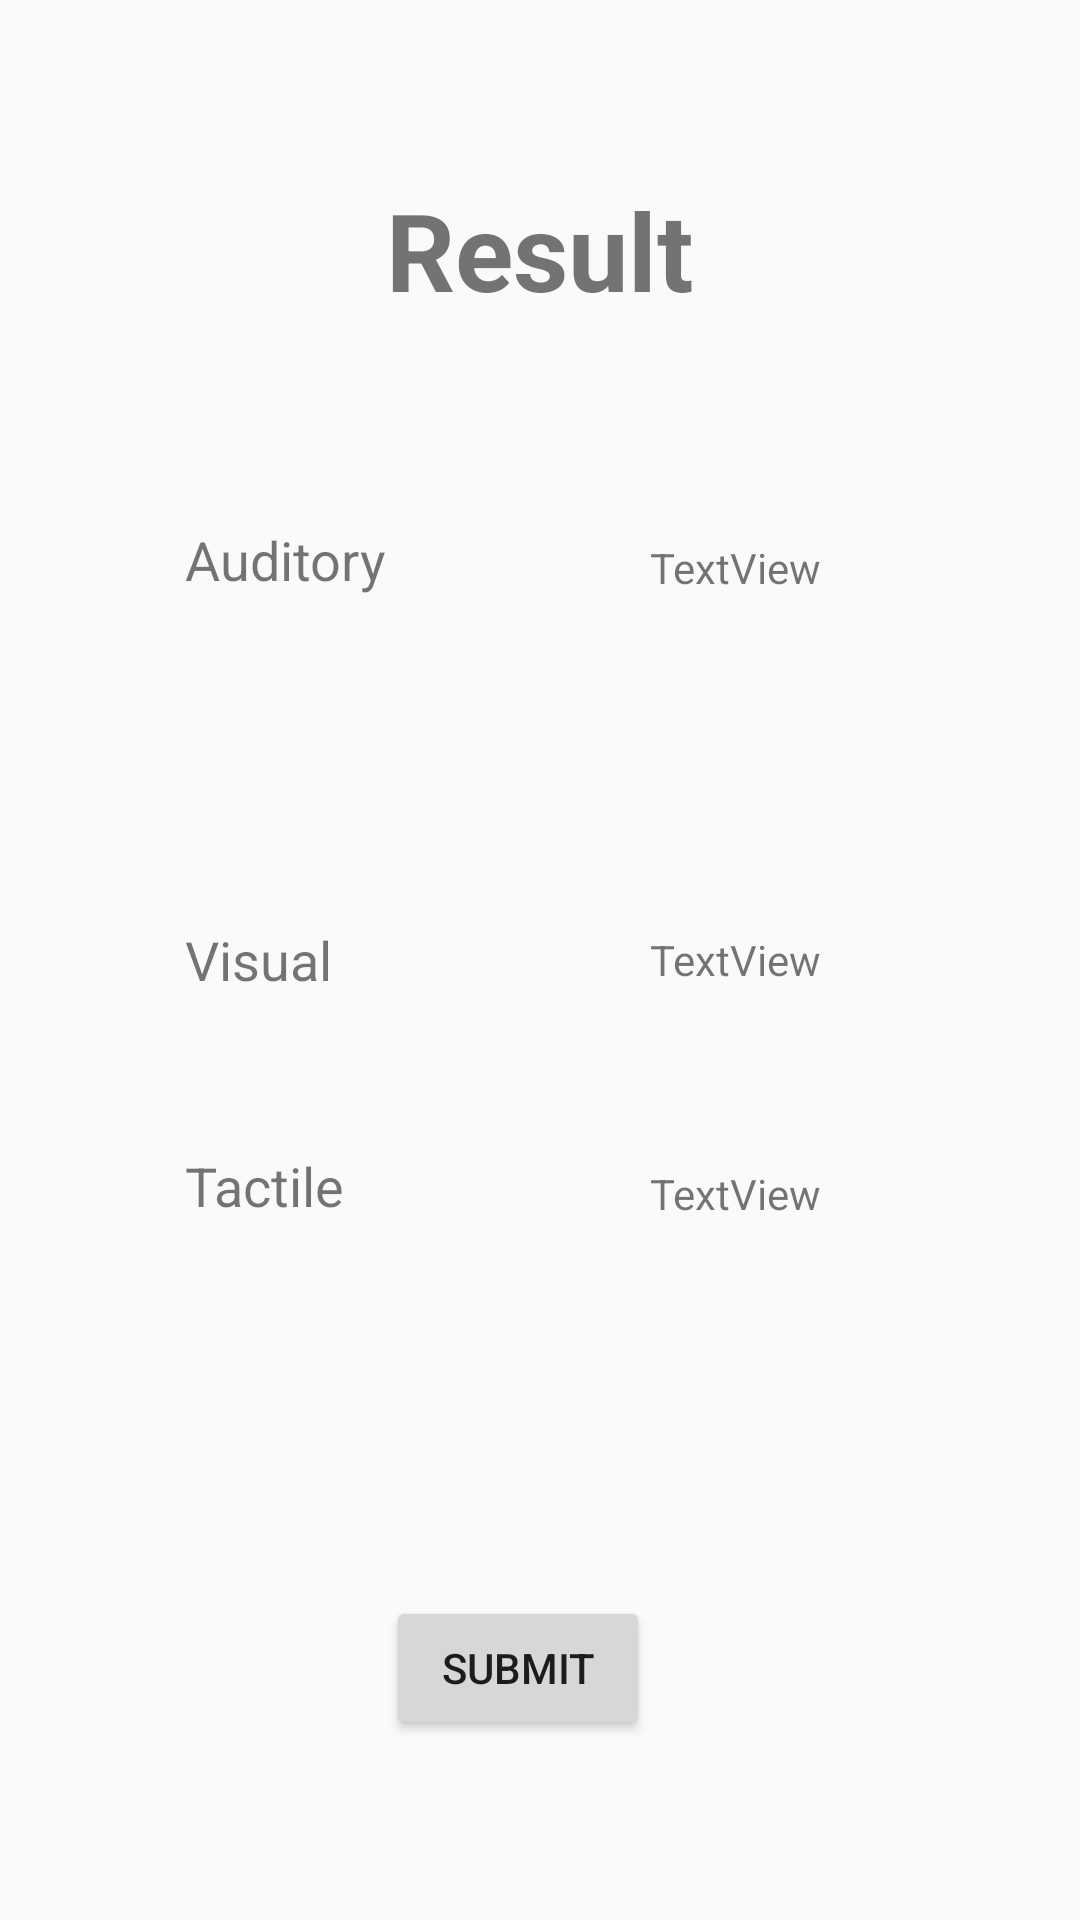

Here is an Android app screen rendered from its layout file. Give the layout XML and the strings, colors and styles it references.
<!-- AndroidManifest.xml: application theme AppTheme -->
<!-- res/layout/result.xml -->
<?xml version="1.0" encoding="utf-8"?>
<RelativeLayout xmlns:android="http://schemas.android.com/apk/res/android"
    android:layout_width="match_parent" android:layout_height="match_parent">

    <TextView
        android:text="Result"
        android:layout_width="wrap_content"
        android:layout_height="wrap_content"
        android:layout_marginTop="59dp"
        android:id="@+id/resultTitle"
        android:textStyle="normal|bold"
        android:textSize="36sp"
        android:layout_alignParentTop="true"
        android:layout_centerHorizontal="true" />

    <TextView
        android:text="Auditory"
        android:layout_width="wrap_content"
        android:layout_height="wrap_content"
        android:layout_marginTop="67dp"
        android:id="@+id/auditoryTitle"
        android:textSize="18sp"
        android:layout_below="@+id/resultTitle"
        android:layout_toStartOf="@+id/resultTitle" />

    <TextView
        android:text="Visual"
        android:layout_width="wrap_content"
        android:layout_height="wrap_content"
        android:id="@+id/visualTitle"
        android:textSize="18sp"
        android:layout_centerVertical="true"
        android:layout_alignStart="@+id/auditoryTitle" />

    <TextView
        android:text="Tactile"
        android:layout_width="wrap_content"
        android:layout_height="wrap_content"
        android:layout_below="@+id/visualTitle"
        android:layout_alignStart="@+id/visualTitle"
        android:layout_marginTop="51dp"
        android:id="@+id/tactileTitle"
        android:fontFamily="sans-serif"
        android:textSize="18sp" />

    <TextView
        android:text="TextView"
        android:layout_width="wrap_content"
        android:layout_height="wrap_content"
        android:layout_centerVertical="true"
        android:layout_alignStart="@+id/auditoryPoint"
        android:id="@+id/visualPoint" />

    <TextView
        android:text="TextView"
        android:layout_width="wrap_content"
        android:layout_height="wrap_content"
        android:layout_alignBottom="@+id/tactileTitle"
        android:layout_alignStart="@+id/visualPoint"
        android:id="@+id/tactilePoint" />

    <Button
        android:text="Submit"
        android:layout_width="wrap_content"
        android:layout_height="wrap_content"
        android:layout_alignParentBottom="true"
        android:layout_toEndOf="@+id/auditoryTitle"
        android:layout_marginBottom="60dp"
        android:id="@+id/submitBtn" />

    <TextView
        android:text="TextView"
        android:layout_width="wrap_content"
        android:layout_height="wrap_content"
        android:id="@+id/auditoryPoint"
        android:layout_alignBottom="@+id/auditoryTitle"
        android:layout_toEndOf="@+id/submitBtn" />
</RelativeLayout>
<!-- resources referenced by this layout -->
<resources>
  <style name="AppTheme" parent="Theme.AppCompat.Light.DarkActionBar">
          
          <item name="colorPrimary">@color/colorPrimary</item>
          <item name="colorPrimaryDark">@color/colorPrimaryDark</item>
          <item name="colorAccent">@color/colorAccent</item>
      </style>
  <!-- not gathered from this repository: default colours our renderer supplied (Android Studio template values) -->
  <color name="colorPrimary">#FF6200EE</color>
  <color name="colorPrimaryDark">#FF3700B3</color>
  <color name="colorAccent">#FF03DAC5</color>
</resources>
